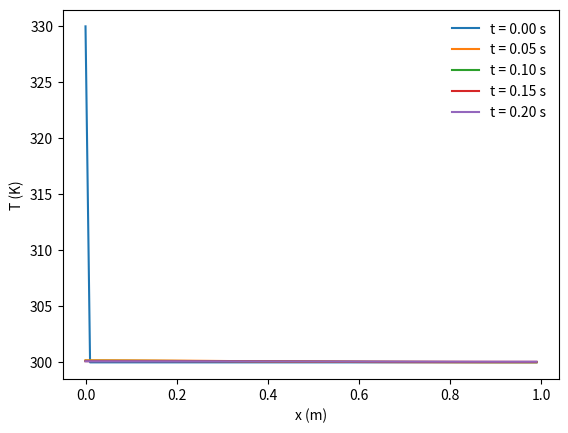

Source code (Python):
'''
simuliamo la diffusione del calore in una sbarretta di lunghezza L = h * N_x = 1m con condizioni al contorno
di Dirichlet o di Newmann 
'''

import numpy as np
import matplotlib.pyplot as plt

##NPTE: definiamo una funzione che implementi le consizioni al contorno a seconda della condizione richiesta
def cond_cont(old_T, new_T, condition = 'dir'):     #di defoult restituisce le condizioni di dirichlet

    if condition == 'dir':      
        return old_T[0], old_T[-1]      #temp costante agli estremi

    elif condition == 'neu':
        return new_T[1], new_T[-2]      #temp ai punti 1 e penultimo peer fissare il flusso di calore

##NOTE: definiamo la funzione che esegua uno step di integrazione
def step(old_T, k, h, tau, condizione = 'dir'):

    N_x = len(old_T)
    new_T = np.zeros(N_x)

    for i in range(1, N_x - 1):         #primo e ultimo punto voncolati dalle cond al contorno

        new_T[i] = old_T[i] + tau * k / h**2 * (old_T[i+1] + old_T[i-1] - 2 * old_T[i])

    new_T[0], new_T[-1] = cond_cont(old_T, new_T, condizione)

    return new_T

##NOTE: definiamo la funzione che esegua tutti gli step necessari
def solve(N_t, T, k, h, tau, condizione = 'dir'):

    for n in range(1, N_t):         #la prima posizione contienenla temp all'istante iniziale t0

        T[n] = step(T[n-1], k, h, tau, condizione)

    return T


N_x = 100       #divisioni della sbarretta
N_t = 10000      #divisioni del tempo complessivo
k = 1           #m**2/s
h = 0.01        #m
tau = 0.5 * h**2 / (2 * k)      #s, 0.5 per il termine sigma(t)

T = np.zeros([N_t, N_x])        #array delle temperature

##NOTE: inizializziamo l'array delle temperature con le cond al contorno di Dirichlet o Neumann
T = T + 300         #tutti gli elementi di T sono a 300K temperatura ambiente
T[0, 0] = 330       #K, temperatura a t=0 e a x=0
T[0, -1] = 300      #K, temperatura a t=0 e all'ultima posizione

T = solve(N_t, T, k, h, tau, 'neu')     #risulviamo l'equazione differenziale del sistema

fig, ax = plt.subplots()
x = [h * i for i in range(N_x)]             #lista dei valori della x

for n in range(0, N_t, int(N_t / 5)):       #loop per visualizzare solo 5 profili di temperatura al fronte dei 1000

    ax.plot(x, T[n], label = 't = %1.2f s' % (n * tau))   #passo un numero float con 1 cifra non decimale e 2 decimali

ax.set_xlabel('x (m)')
ax.set_ylabel('T (K)')

ax.legend(frameon = False)
plt.show()